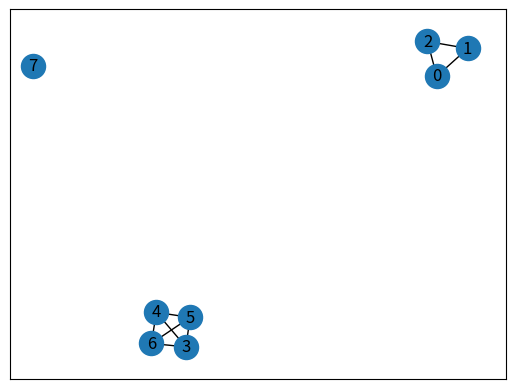

Reproduce this figure in Python.
#!/usr/bin/env python3
# -*- coding: utf-8 -*-
"""
Created on Thu Jul  6 16:34:20 2023

@author: suyanpengzhang
"""

import networkx as nx
import numpy as np
import pandas as pd
import matplotlib.pyplot as plt
import random



class HPV_network(object):
    def __init__(self,number_of_nodes,num_edge,seed):
        self.num_nodes = number_of_nodes
        self.num_edge_attached = num_edge
        self.seed = seed
        self.G= None
        self.LTM = None
    def generate_BAGraph(self):
        self.G = nx.barabasi_albert_graph(self.num_nodes,self.num_edge_attached,seed=self.seed)
        #nx.draw(self.G, with_labels=True)
        #plt.show()
    def add_attributes_to_nodes(self,attr_table):
        if len(attr_table) != len(self.G.nodes):
            print('Error: data & nodes mismatch')
            return
        for node in range(len(attr_table)):
            for atr in range(1,len(attr_table.columns)):
                self.G.nodes[node][attr_table.columns[atr]] = attr_table[attr_table.columns[atr]][node]
    def generate_di_graph(self,rand):
        if rand == 1:
            NewG = nx.DiGraph(self.G)
            for edge in NewG.edges:
                NewG[edge[0]][edge[1]]['weight'] = 0.1
            self.G = NewG
# =============================================================================
#         nx.draw(self.G, with_labels=True)
#         pos = nx.random_layout(self.G)
#         edge_labels = nx.get_edge_attributes(self.G, "weight")
#         print(edge_labels)
#         nx.draw_networkx_edge_labels(self.G, pos,edge_labels=edge_labels,font_size = 10)
#         plt.show()
# =============================================================================
    def run_linear_threshold_model(self,rand,threshold_pos,threshold_neg,inital_pos,inital_neg, num_initial_pos,num_initial_neg,time_periods):
        if rand == 1:
            self.LTM = []
            inital = random.sample(list(self.G.nodes),k=num_initial_pos+num_initial_neg)
            #print(inital)
            if inital_pos == []:
                inital_pos = inital[:num_initial_pos]
            if inital_neg == []:
                inital_neg = inital[num_initial_pos:num_initial_pos+num_initial_neg]
            for node in range(len(self.G.nodes)):
                if node in inital_pos:
                    self.G.nodes[node]['status'] = 1
                elif node in inital_neg:
                    self.G.nodes[node]['status'] = -1
                else:
                    self.G.nodes[node]['status'] = 0
            self.LTM.append(self.G)
            if threshold_pos == None:
                threshold_pos = np.random.random()
            newG = self.G.copy()
            for t in range(time_periods):
                print(t)
                neg = []
                pos = []
                for node in range(len(self.G.nodes)):
                    '''
                    if newG.nodes[node]['status']==1:
                        continue
                    elif newG.nodes[node]['status']==-1:
                        continue
                    else:
                        '''
                    score = 0 
                    #flag = False
                    for outnode in range(len(self.G.nodes)):
                        if (outnode,node) in newG.edges:
                            if newG.nodes[outnode]['status']==1:
                                #flag = True
                                score += newG.edges[(outnode,node)]['weight']
                            elif newG.nodes[outnode]['status']==-1:
                                #flag = True
                                score -= newG.edges[(outnode,node)]['weight']
# =============================================================================
#                     if node == 0:
#                         print(score)
# =============================================================================
                    if score >= threshold_pos:
                        #print(score)
                        pos.append(node)
                        #newG.nodes[node]['status'] = 1
                    if score <= threshold_neg:
                        neg.append(node)
                        #newG.nodes[node]['status'] = -1
                        #print(newG.nodes.data('status'))
                for node in pos:
                    newG.nodes[node]['status'] = 1
                for node in neg:
                    newG.nodes[node]['status'] = -1     
                copy_G = newG.copy()
                self.LTM.append(copy_G)
# =============================================================================
# population = 100
# X = HPV_network(population, 7, None)
# X.generate_BAGraph()
# data = {'id': [np.random.randint(100000) for i in range(population)], 'age': [np.random.randint(100) for i in range(population)], 'gender': [np.random.randint(1) for i in range(population)]}
# df = pd.DataFrame(data=data)
# X.add_attributes_to_nodes(df)
# X.generate_di_graph(rand=1)
# X.run_linear_threshold_model(rand = 1, threshold_pos=0.1,threshold_neg=-0.1,inital_pos=[],inital_neg=[],num_initial_pos=1,num_initial_neg=1,time_periods=5)
# #print(X.G.nodes.data())
# t=0
# for Gs in X.LTM:
#     print('********************')
#     print('time',t)
#     t+=1
#     #print(Gs.nodes.data())
#     ls = np.array([Gs.nodes.data('status')[i] for i in Gs.nodes])
#     means = np.mean(ls)
#     mask_pos = np.where(ls==1)
#     print(means)
#     age = np.array([Gs.nodes.data('age')[i] for i in Gs.nodes])
#     pos_age = age[mask_pos]
#     meansage = np.mean(pos_age)
#     print('Num pos',len(mask_pos[0]))
#     print('Mean age pos',meansage)
#     print('Node 0 Att',Gs.nodes.data('status')[0])
# #print(X.G.edges.data())
# 
# =============================================================================
def calculate_assortativity(graph, attribute):
    return nx.attribute_assortativity_coefficient(graph, attribute)
G = nx.Graph()
ages = [24, 24, 24, 34, 35, 35, 36, 46]
for i in range(8):
    G.add_node(i)
for i in range(8):
    G.nodes[i]['age'] = ages[i]
age_threshold = 5

for node1 in G.nodes():
    for node2 in G.nodes():
        if node1 != node2 and abs(G.nodes[node1]['age'] - G.nodes[node2]['age']) <= age_threshold:
            G.add_edge(node1, node2)
nx.draw_networkx(G, with_labels=True)
plt.show()
assortativity = calculate_assortativity(G, 'age')
print("Assortativity:", assortativity)
